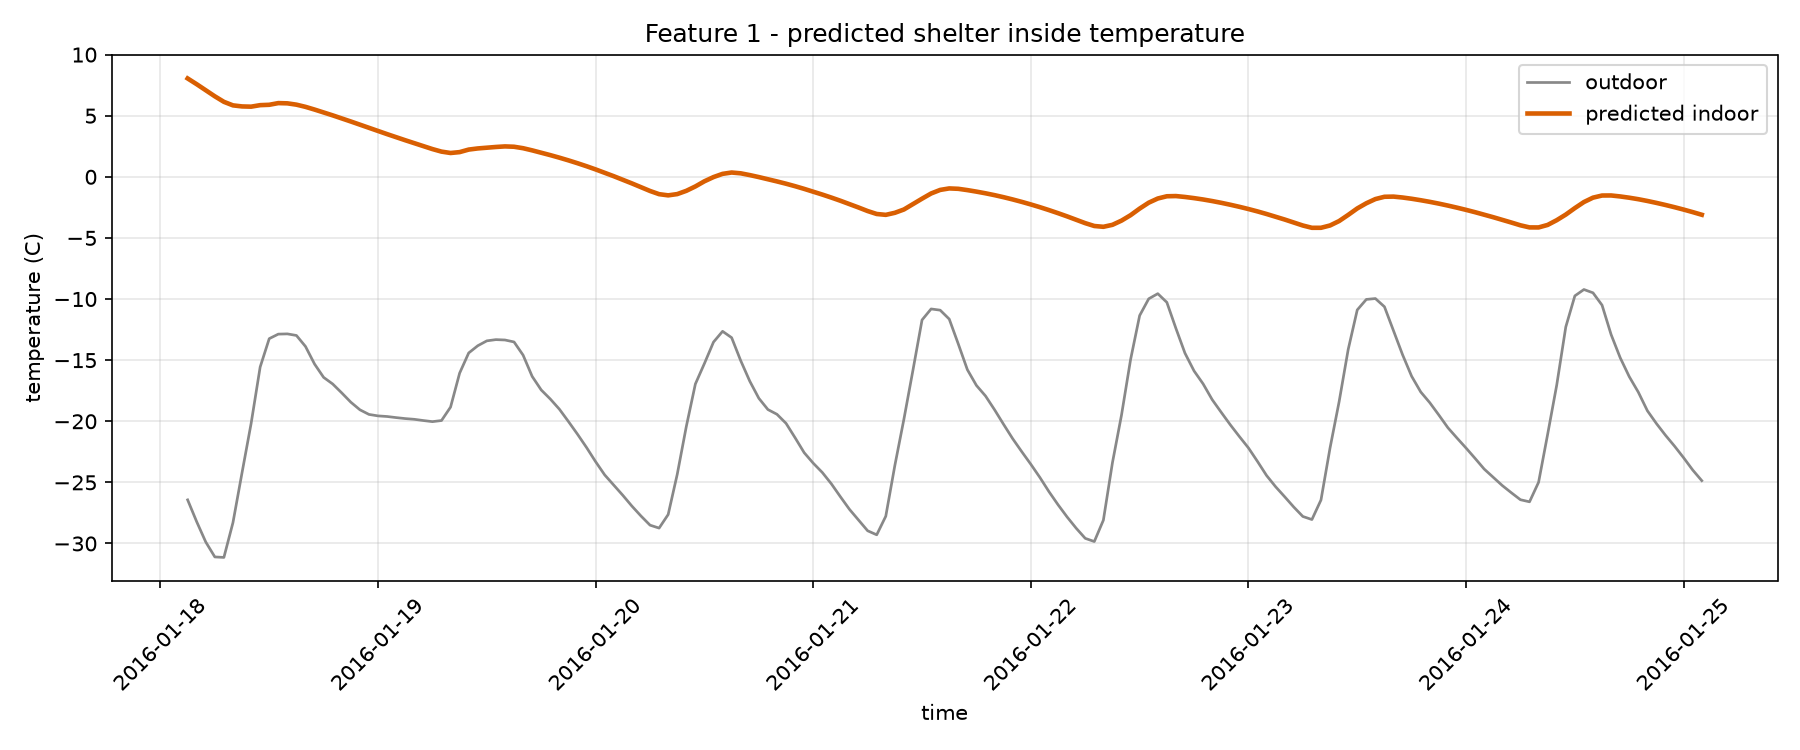

The file beside this chart, header and first rows:
timestamp, outdoor_temperature_C, indoor_temperature_C
2016-01-18 03:00:00, -26.43, 8.049
2016-01-18 04:00:00, -28.22, 7.577
2016-01-18 05:00:00, -29.88, 7.087
2016-01-18 06:00:00, -31.1, 6.587
2016-01-18 07:00:00, -31.14, 6.136
2016-01-18 08:00:00, -28.29, 5.846
2016-01-18 09:00:00, -24.21, 5.76
2016-01-18 10:00:00, -20.19, 5.74
2016-01-18 11:00:00, -15.56, 5.864
2016-01-18 12:00:00, -13.24, 5.894
2016-01-18 13:00:00, -12.87, 6.031
2016-01-18 14:00:00, -12.85, 6.013
2016-01-18 15:00:00, -12.98, 5.904
2016-01-18 16:00:00, -13.88, 5.725
2016-01-18 17:00:00, -15.32, 5.503
2016-01-18 18:00:00, -16.41, 5.268
2016-01-18 19:00:00, -16.95, 5.028
2016-01-18 20:00:00, -17.68, 4.781
2016-01-18 21:00:00, -18.44, 4.527
2016-01-18 22:00:00, -19.06, 4.267
2016-01-18 23:00:00, -19.44, 4.006
2016-01-19 00:00:00, -19.56, 3.747
2016-01-19 01:00:00, -19.61, 3.493
2016-01-19 02:00:00, -19.7, 3.242
2016-01-19 03:00:00, -19.78, 2.994
2016-01-19 04:00:00, -19.84, 2.75
2016-01-19 05:00:00, -19.94, 2.509
2016-01-19 06:00:00, -20.03, 2.27
2016-01-19 07:00:00, -19.94, 2.063
2016-01-19 08:00:00, -18.84, 1.95
2016-01-19 09:00:00, -16.06, 2.022
2016-01-19 10:00:00, -14.41, 2.229
2016-01-19 11:00:00, -13.82, 2.322
2016-01-19 12:00:00, -13.42, 2.381
2016-01-19 13:00:00, -13.32, 2.442
2016-01-19 14:00:00, -13.35, 2.489
2016-01-19 15:00:00, -13.51, 2.461
2016-01-19 16:00:00, -14.59, 2.341
2016-01-19 17:00:00, -16.33, 2.165
2016-01-19 18:00:00, -17.44, 1.974
2016-01-19 19:00:00, -18.18, 1.776
2016-01-19 20:00:00, -19.01, 1.567
2016-01-19 21:00:00, -20.02, 1.346
2016-01-19 22:00:00, -21.06, 1.113
2016-01-19 23:00:00, -22.15, 0.8661
2016-01-20 00:00:00, -23.31, 0.6053
2016-01-20 01:00:00, -24.39, 0.332
2016-01-20 02:00:00, -25.23, 0.05015
2016-01-20 03:00:00, -26.06, -0.2398
2016-01-20 04:00:00, -26.94, -0.5386
2016-01-20 05:00:00, -27.75, -0.8449
2016-01-20 06:00:00, -28.5, -1.158
2016-01-20 07:00:00, -28.74, -1.419
2016-01-20 08:00:00, -27.63, -1.516
2016-01-20 09:00:00, -24.34, -1.413
2016-01-20 10:00:00, -20.43, -1.146
2016-01-20 11:00:00, -16.95, -0.7868
2016-01-20 12:00:00, -15.27, -0.3648
2016-01-20 13:00:00, -13.52, -0.0205
2016-01-20 14:00:00, -12.64, 0.2422
... 108 more rows
